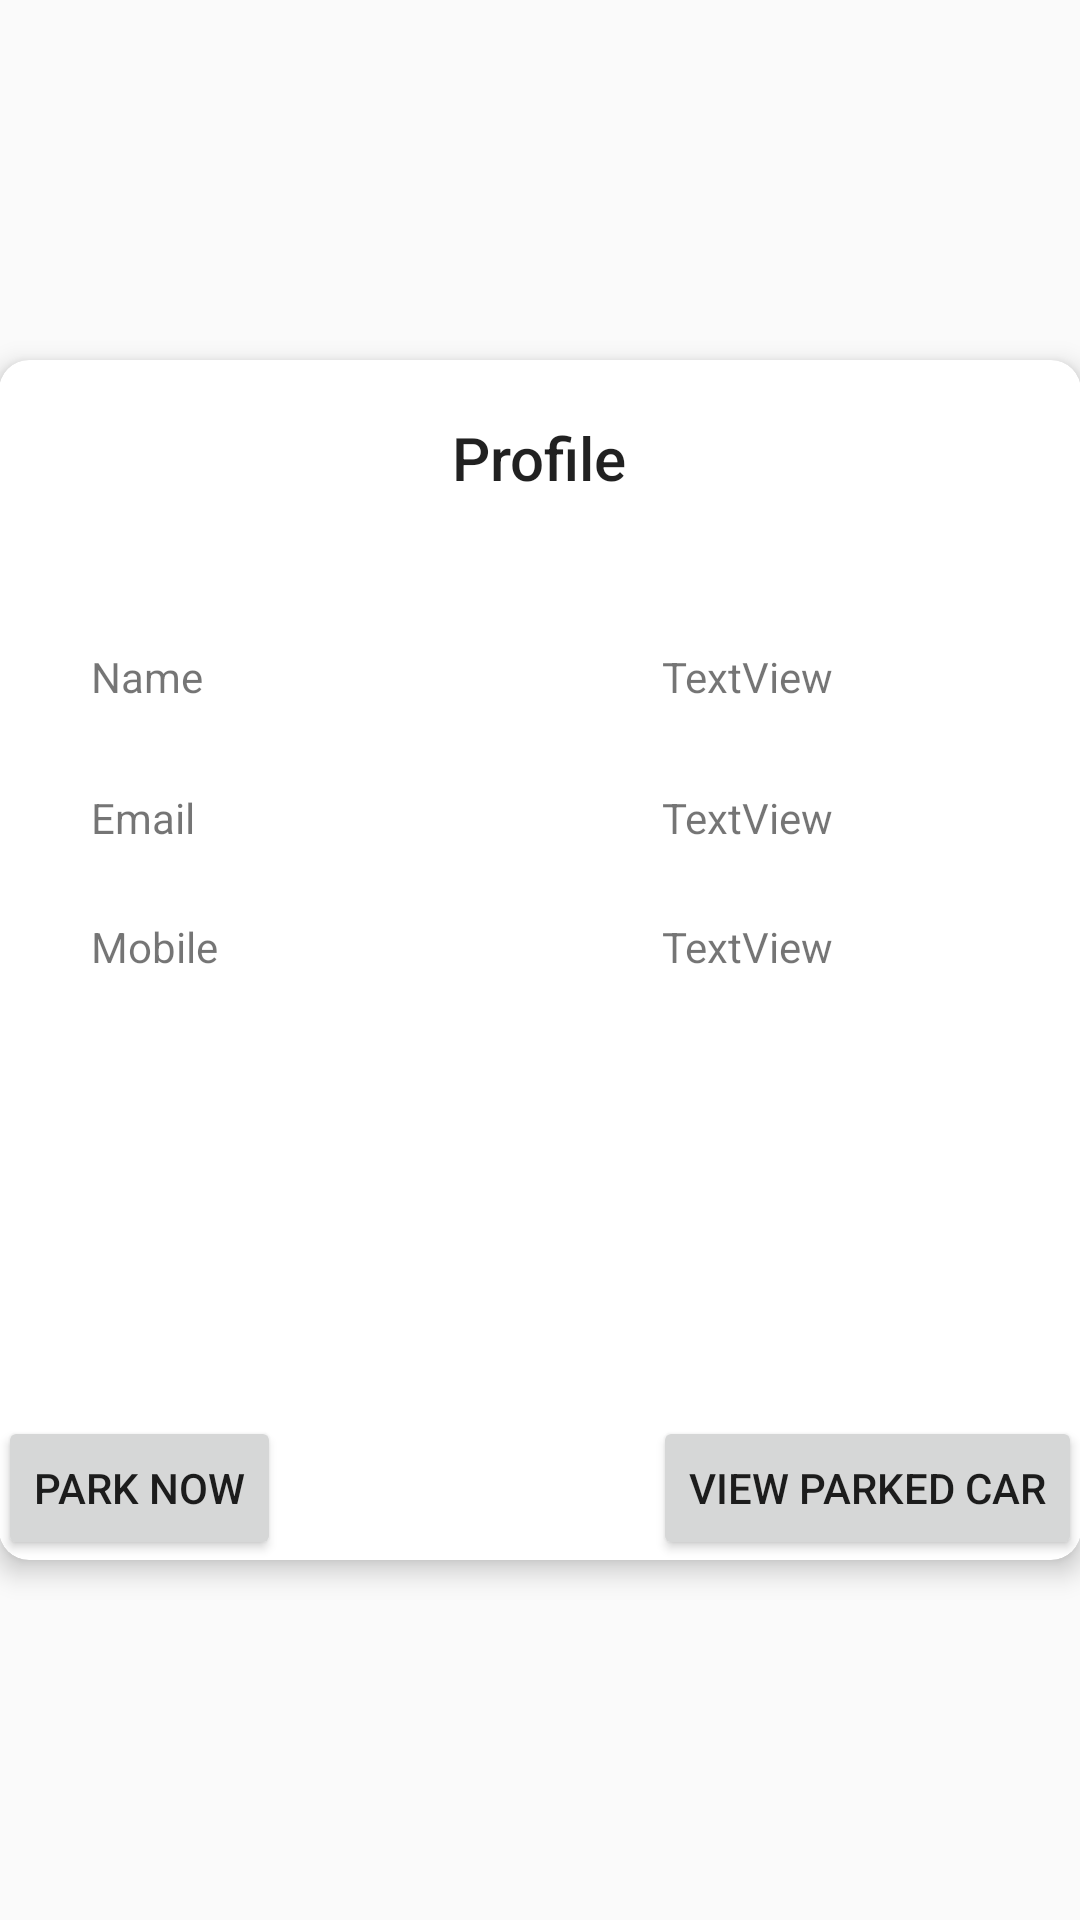

This screen was rendered from an Android layout file. Write that file and the resources it references.
<!-- AndroidManifest.xml: application theme AppTheme -->
<!-- res/layout/content_profile.xml -->
<?xml version="1.0" encoding="utf-8"?>

<RelativeLayout xmlns:android="http://schemas.android.com/apk/res/android"
    xmlns:app="http://schemas.android.com/apk/res-auto"
    xmlns:tools="http://schemas.android.com/tools"
    android:id="@+id/content_profile"
    android:layout_width="match_parent"
    android:layout_height="match_parent"
    android:paddingBottom="@dimen/activity_vertical_margin"
    android:paddingLeft="@dimen/activity_horizontal_margin"
    android:paddingRight="@dimen/activity_horizontal_margin"
    android:paddingTop="@dimen/activity_vertical_margin"
    app:layout_behavior="@string/appbar_scrolling_view_behavior"
    tools:context=".ProfileActivity"
    tools:showIn="@layout/activity_profile">
    <android.support.v7.widget.CardView
        android:layout_width="400dp"
        android:layout_height="400dp"
        app:cardCornerRadius="10dp"
        app:cardElevation="5dp"
        android:layout_centerVertical="true"
        android:layout_alignParentLeft="true"
        android:layout_alignParentStart="true"
        android:id="@+id/cardView3">


        <RelativeLayout
            android:paddingBottom="@dimen/activity_vertical_margin"
            android:paddingLeft="@dimen/activity_horizontal_margin"
            android:paddingRight="@dimen/activity_horizontal_margin"
            android:paddingTop="@dimen/activity_vertical_margin"
            android:layout_width="match_parent"
            android:layout_height="match_parent">

            <TextView
                android:id="@+id/textView4"
                android:layout_width="wrap_content"
                android:layout_height="wrap_content"
                android:layout_alignParentLeft="true"
                android:layout_alignParentStart="true"
                android:layout_alignTop="@+id/cardView3"
                android:layout_marginLeft="31dp"
                android:layout_marginStart="31dp"
                android:layout_marginTop="96dp"
                android:text="Name" />

            <TextView
                android:id="@+id/name"
                android:layout_width="wrap_content"
                android:layout_height="wrap_content"
                android:layout_alignParentEnd="true"
                android:layout_alignParentRight="true"
                android:layout_alignTop="@+id/textView4"
                android:layout_marginEnd="83dp"
                android:layout_marginRight="83dp"
                android:text="TextView" />

            <TextView
                android:id="@+id/textView7"
                android:layout_width="wrap_content"
                android:layout_height="wrap_content"
                android:layout_alignLeft="@+id/textView4"
                android:layout_alignStart="@+id/textView4"
                android:layout_below="@+id/textView4"
                android:layout_marginTop="28dp"
                android:text="Email" />

            <TextView
                android:id="@+id/email"
                android:layout_width="wrap_content"
                android:layout_height="wrap_content"
                android:layout_alignLeft="@+id/name"
                android:layout_alignStart="@+id/name"
                android:layout_alignTop="@+id/textView7"
                android:text="TextView" />

            <TextView
                android:id="@+id/textView9"
                android:layout_width="wrap_content"
                android:layout_height="wrap_content"
                android:layout_below="@+id/textView7"
                android:layout_marginTop="24dp"
                android:text="Mobile"
                android:layout_alignLeft="@+id/textView7"
                android:layout_alignStart="@+id/textView7" />

            <TextView
                android:id="@+id/mobile"
                android:layout_width="wrap_content"
                android:layout_height="wrap_content"
                android:layout_alignEnd="@+id/email"
                android:layout_alignRight="@+id/email"
                android:layout_alignTop="@+id/textView9"
                android:text="TextView" />



            <TextView
                android:text="Profile"
                android:layout_width="wrap_content"
                android:layout_height="wrap_content"
                android:layout_marginTop="19dp"
                android:id="@+id/textView"
                android:textAppearance="@style/TextAppearance.AppCompat.SearchResult.Title"
                android:layout_alignParentTop="true"
                android:layout_centerHorizontal="true" />

            <Button
                android:text="View Parked Car"
                android:layout_width="wrap_content"
                android:layout_height="wrap_content"
                android:id="@+id/Getpark"
                android:layout_alignParentBottom="true"
                android:layout_alignParentRight="true"
                android:layout_alignParentEnd="true" />

            <Button
                android:text="Park now"
                android:layout_width="wrap_content"
                android:layout_height="wrap_content"
                android:id="@+id/park"
                android:layout_alignParentBottom="true"
                android:layout_alignParentLeft="true"
                android:layout_alignParentStart="true" />


        </RelativeLayout>
    </android.support.v7.widget.CardView>



</RelativeLayout>
<!-- res/layout/activity_profile.xml (included above) -->
<?xml version="1.0" encoding="utf-8"?>

<android.support.design.widget.CoordinatorLayout xmlns:android="http://schemas.android.com/apk/res/android"
    xmlns:app="http://schemas.android.com/apk/res-auto"
    xmlns:tools="http://schemas.android.com/tools"
    android:layout_width="match_parent"
    android:layout_height="match_parent"
    android:fitsSystemWindows="true"
    tools:context="com.codemazk.codboy.myparking.ProfileActivity">

    <android.support.design.widget.AppBarLayout
        android:layout_width="match_parent"
        android:layout_height="wrap_content"
        android:theme="@style/AppTheme.AppBarOverlay">

        <android.support.v7.widget.Toolbar
            android:id="@+id/toolbar"
            android:layout_width="match_parent"
            android:layout_height="?attr/actionBarSize"
            android:background="?attr/colorPrimary"
            app:popupTheme="@style/AppTheme.PopupOverlay" />

    </android.support.design.widget.AppBarLayout>

    <include layout="@layout/content_profile" />


</android.support.design.widget.CoordinatorLayout>
<!-- resources referenced by this layout -->
<resources>
  <style name="AppTheme.AppBarOverlay" parent="ThemeOverlay.AppCompat.Dark.ActionBar" />
  <style name="AppTheme.PopupOverlay" parent="ThemeOverlay.AppCompat.Light" />
  <style name="AppTheme" parent="Theme.AppCompat.Light.DarkActionBar">
          
          <item name="colorPrimary">@color/colorPrimary</item>
          <item name="colorPrimaryDark">@color/colorPrimaryDark</item>
          <item name="colorAccent">@color/colorAccent</item>
      </style>
  <color name="colorPrimary">#FFC107</color>
  <color name="colorPrimaryDark">#FFA000</color>
  <color name="colorAccent">#795548</color>
</resources>
